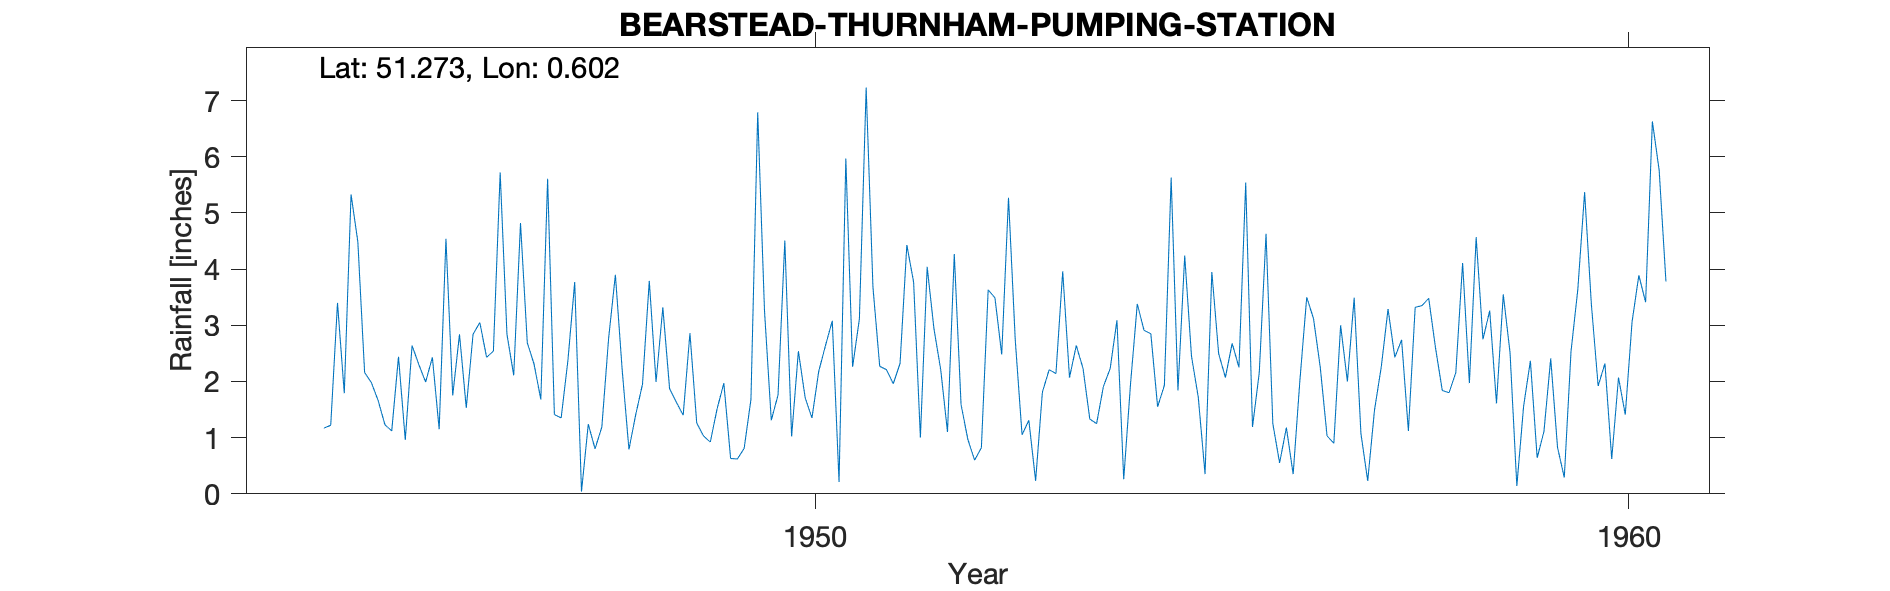

Source data for this figure (header and first rows):
BEARSTEAD-THURNHAM-PUMPING-STATION, , , , , , , , , , , , , , , , , , , , 
Grid ref, TQ816559, Long, 0.6021, Lat, 51.27, Elevation, 226, ft, , , , , , , , , , , , 
Station no, 359/7, , , , , , , , , , , , , , , , , , , 
, 1941, 1942, 1943, 1944, 1945, 1946, 1947, 1948, 1949, 1950, 1951, 1952, 1953, 1954, 1955, 1956, 1957, 1958, 1959, 1960
January, , , , , 1.98, 1.75, 2.31, 3.9, 1.26, 1.76, 3.11, 2.21, 1.05, 1.91, 4.24, 4.63, 2, 3.48, 2.51, 3.37
February, , , , , 1.66, 2.84, 1.68, 2.21, 1.03, 4.51, 7.23, 1.1, 1.31, 2.23, 2.45, 1.25, 3.49, 2.6, 0.14, 1.92
March, , , , , 1.23, 1.53, 5.61, 0.79, 0.92, 1.02, 3.68, 4.27, 0.23, 3.09, 1.72, 0.55, 1.07, 1.84, 1.56, 2.32
April, , , , , 1.12, 2.84, 1.41, 1.41, 1.51, 2.54, 2.27, 1.59, 1.81, 0.26, 0.35, 1.18, 0.23, 1.8, 2.37, 0.62
May, , , , , 2.44, 3.05, 1.35, 1.95, 1.97, 1.71, 2.21, 0.97, 2.21, 1.95, 3.95, 0.35, 1.49, 2.16, 0.64, 2.07
June, , , , 1.17, 0.96, 2.43, 2.38, 3.79, 0.63, 1.35, 1.96, 0.6, 2.14, 3.38, 2.5, 2.03, 2.26, 4.11, 1.11, 1.41
July, , , , 1.22, 2.64, 2.54, 3.77, 1.99, 0.62, 2.18, 2.32, 0.82, 3.96, 2.91, 2.07, 3.5, 3.29, 1.97, 2.41, 3.06
August, , , , 3.4, 2.3, 5.72, 0.04, 3.32, 0.81, 2.64, 4.43, 3.63, 2.07, 2.85, 2.68, 3.12, 2.43, 4.57, 0.83, 3.89
September, , , , 1.79, 1.99, 2.84, 1.24, 1.87, 1.68, 3.08, 3.77, 3.49, 2.64, 1.55, 2.25, 2.25, 2.74, 2.75, 0.29, 3.41
October, , , , 5.33, 2.43, 2.11, 0.8, 1.63, 6.79, 0.21, 1, 2.48, 2.23, 1.93, 5.54, 1.03, 1.12, 3.26, 2.54, 6.63
November, , , , 4.49, 1.15, 4.82, 1.19, 1.4, 3.26, 5.97, 4.04, 5.27, 1.33, 5.63, 1.19, 0.9, 3.32, 1.61, 3.64, 5.76
December, , , , 2.16, 4.54, 2.69, 2.77, 2.86, 1.31, 2.26, 2.94, 2.73, 1.25, 1.84, 2.16, 3, 3.35, 3.55, 5.37, 3.78
Total, , , , , 24.44, 35.16, 24.55, 27.12, 21.79, 29.23, 38.96, 29.16, 22.23, 29.53, 31.1, 23.79, 26.79, 33.7, 23.41, 38.24
